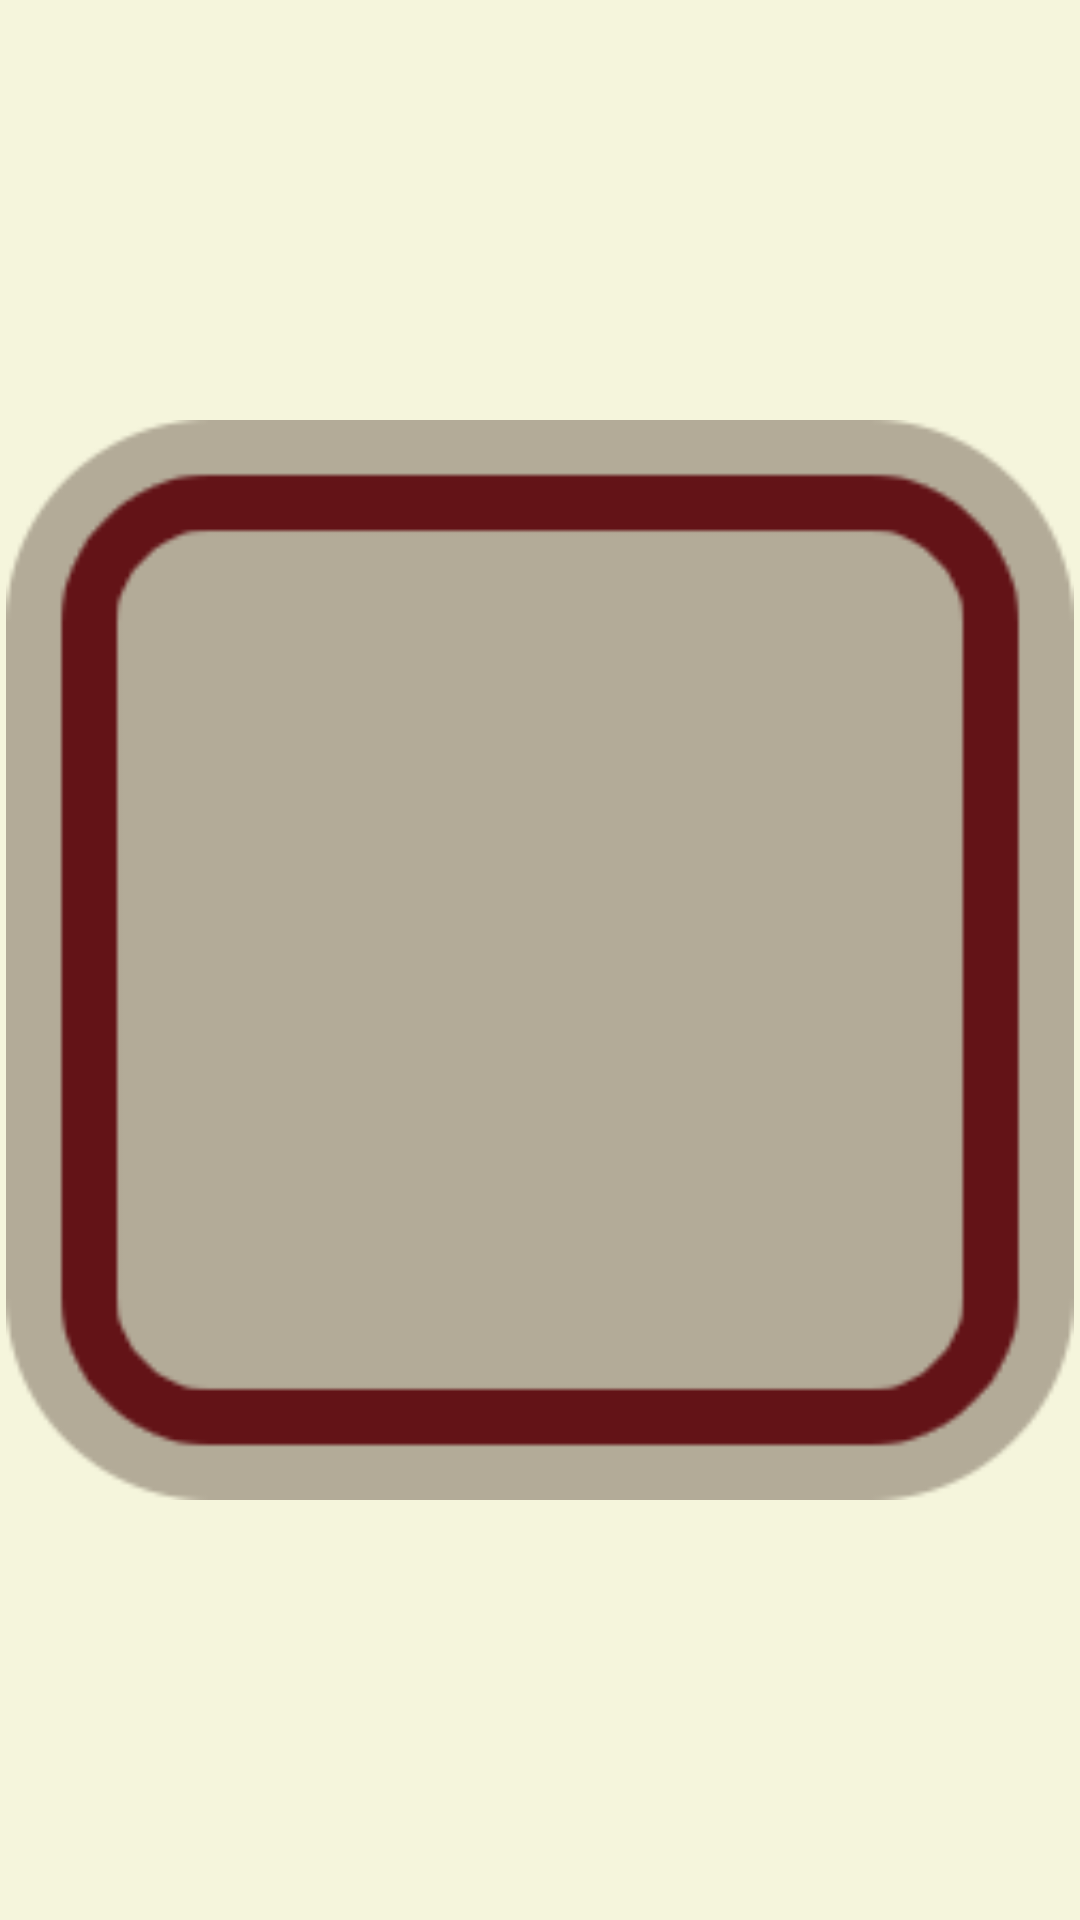

Here is an Android app screen rendered from its layout file. Give the layout XML and the strings, colors and styles it references.
<!-- AndroidManifest.xml: application theme AppTheme -->
<!-- res/layout/grid_item_layout.xml -->
<FrameLayout xmlns:android="http://schemas.android.com/apk/res/android"
    android:layout_width="match_parent"
    android:layout_height="wrap_content"
    android:layout_margin="8dp"
    android:adjustViewBounds="true"
    >

    <ImageView
        android:id="@+id/grid_item_image"
        android:layout_width="match_parent"
        android:layout_height="match_parent"
        android:layout_margin="2dp"
        android:scaleType="fitCenter"
        android:src="@drawable/migrosquare"
        android:adjustViewBounds="true"
        />

    <TextView
        android:id="@+id/grid_item_text"
        android:layout_width="match_parent"
        android:layout_height="wrap_content"
        android:layout_marginStart="4dp"
        android:layout_marginEnd="4dp"
        android:layout_marginTop="4dp"
        android:layout_marginBottom="4dp"
        android:layout_gravity="center"
        android:gravity="center"
        android:fontFamily="@font/century_gothic"
        android:textColor="@color/black"
        android:textSize="16sp"
        android:background="@android:color/transparent"
        android:padding="8dp" />

</FrameLayout>
<!-- resources referenced by this layout -->
<resources>
  <color name="black">#FF000000</color>
  <!-- drawable migrosquare: png bitmap (drawable, 6590 bytes) -->
  <style name="AppTheme" parent="Theme.AppCompat.Light.DarkActionBar">
              
              <item name="android:windowBackground">@color/beige</item>
              <item name="android:navigationBarColor">#000000</item>
              <item name="colorPrimary">@color/black</item>
              <item name="colorPrimaryDark">@color/black</item>
              <item name="colorAccent">@color/black</item>
              <item name="android:textColorPrimary">@color/black</item>
              <item name="android:textColorSecondary">@color/black</item>
              <item name="android:statusBarColor">@color/black</item>
              <item name="android:windowLightStatusBar">false</item>
              <item name="android:windowDrawsSystemBarBackgrounds">true</item>
          </style>
  <color name="beige">#F5F5DC</color>
</resources>
